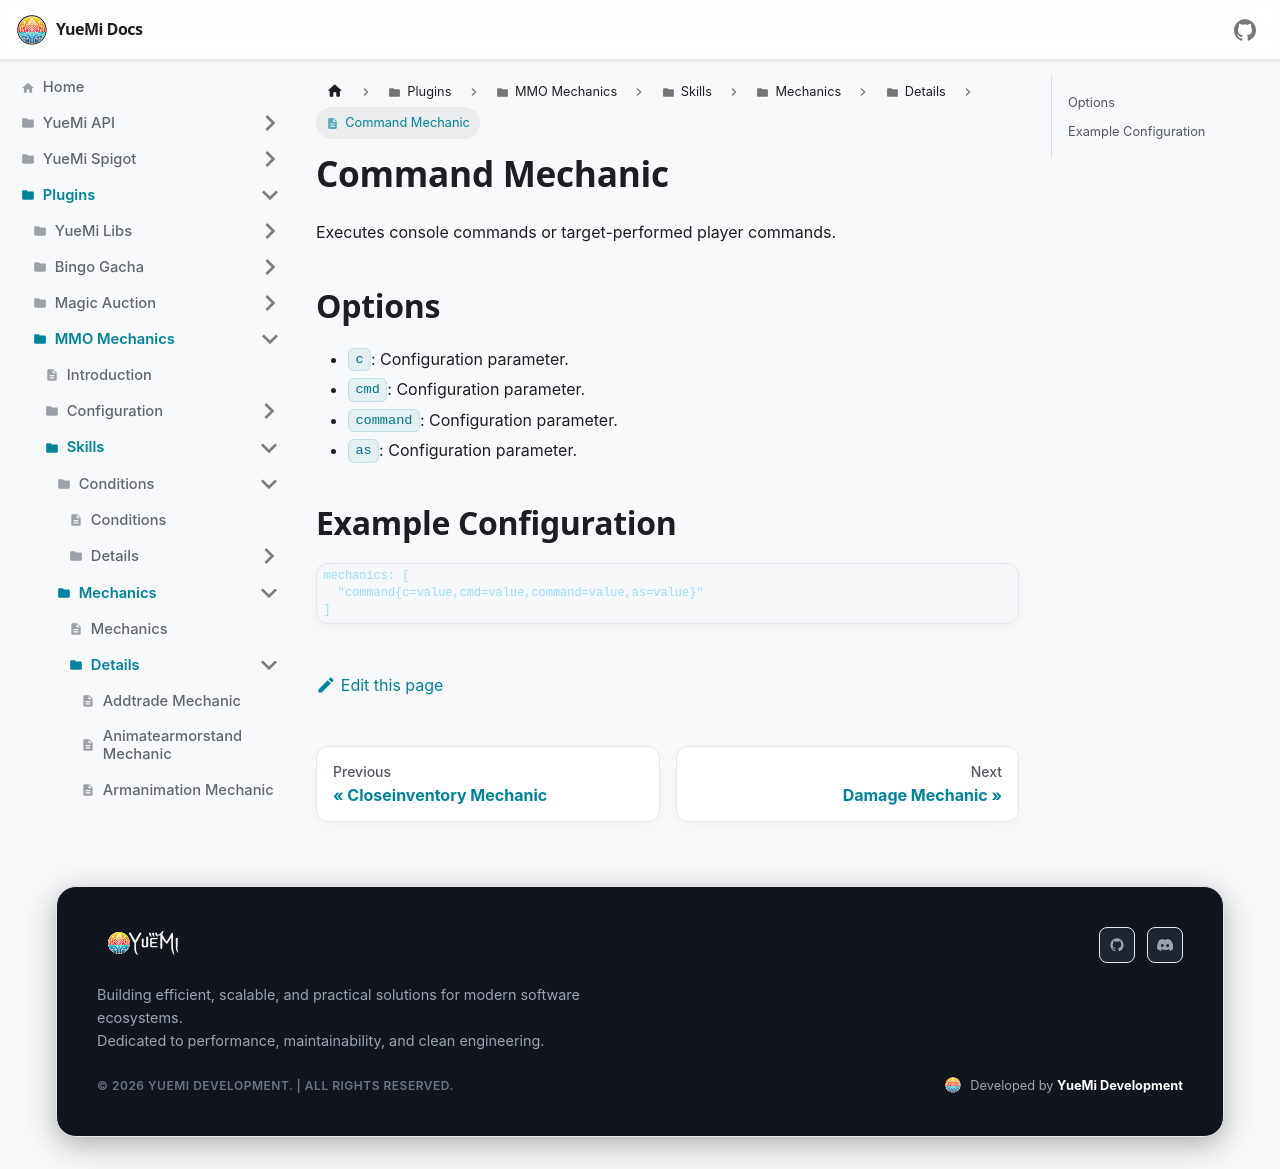

repository: YueMi-Development/YueMi-Docs · page: Plugins/MMO-Mechanics/skills/mechanics/details/command/index.html · generator: docusaurus

# Command Mechanic

Executes console commands or target-performed player commands.

## Options

- `c`: Configuration parameter.
- `cmd`: Configuration parameter.
- `command`: Configuration parameter.
- `as`: Configuration parameter.

## Example Configuration

```json5
mechanics: [
  "command{c=value,cmd=value,command=value,as=value}"
]
```
